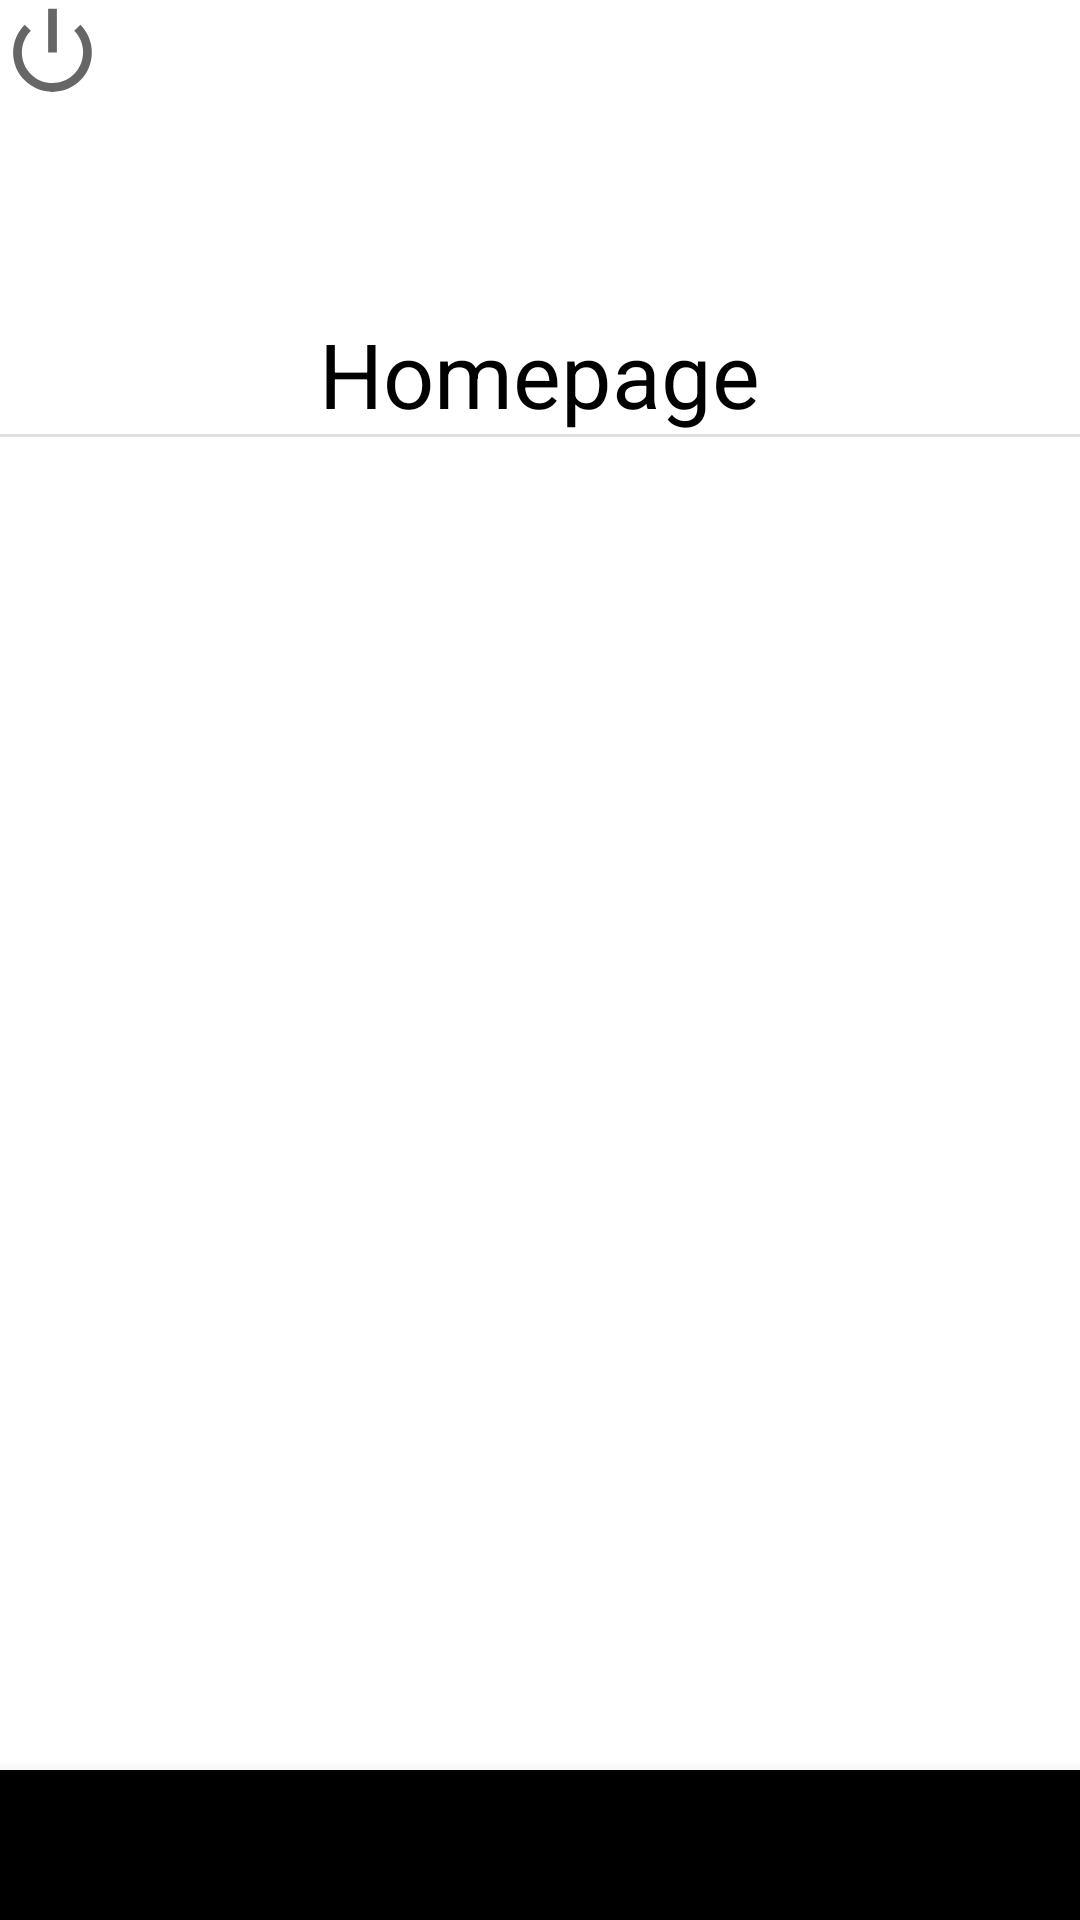

Reconstruct the res/layout file that produces this screen, plus the resources it refers to.
<!-- AndroidManifest.xml: application theme AppTheme -->
<!-- res/layout/homepage.xml -->
<?xml version="1.0" encoding="utf-8"?>
<androidx.constraintlayout.widget.ConstraintLayout
    xmlns:android="http://schemas.android.com/apk/res/android"
    xmlns:app="http://schemas.android.com/apk/res-auto"
    xmlns:tools="http://schemas.android.com/tools"
    android:layout_width="match_parent"
    android:layout_height="match_parent">

    <LinearLayout
        android:layout_width="match_parent"
        android:layout_height="match_parent"
        android:gravity="center_horizontal"
        android:orientation="vertical"
        android:weightSum="5"
        app:layout_constraintStart_toStartOf="parent"
        tools:layout_editor_absoluteY="-66dp">

        <LinearLayout
            android:layout_width="match_parent"
            android:layout_height="35dp"
            android:orientation="horizontal">

            <ImageView
                android:id="@+id/imageView"
                android:layout_width="35dp"
                android:layout_height="35dp"
                android:layout_gravity="right"
                app:srcCompat="@android:drawable/ic_lock_power_off" />

            <ImageView
                android:id="@+id/imageView2"
                android:layout_width="43dp"
                android:layout_height="35dp"
                app:srcCompat="@drawable/settings" />

        </LinearLayout>

        <TextView
            android:id="@+id/textView"
            android:layout_width="wrap_content"
            android:layout_height="wrap_content"
            android:layout_weight="1"
            android:gravity="bottom"
            android:text="Homepage"
            android:textSize="30sp" />

        <View
            android:id="@+id/divider"
            android:layout_width="match_parent"
            android:layout_height="1dp"
            android:background="?android:attr/listDivider" />

        <LinearLayout
            android:id="@+id/linearLayout"
            android:layout_width="270dp"
            android:layout_height="wrap_content"
            android:layout_weight="1"
            android:gravity="center"
            android:orientation="vertical">

            <Button
                android:id="@+id/button5"
                android:layout_width="match_parent"
                android:layout_height="72dp"
                android:text="Report" />

            <Button
                android:id="@+id/button6"
                android:layout_width="match_parent"
                android:layout_height="72dp"
                android:text="Invoices" />

            <Button
                android:id="@+id/button7"
                android:layout_width="match_parent"
                android:layout_height="72dp"
                android:text="Statistics" />

        </LinearLayout>
    </LinearLayout>

    <com.google.android.material.bottomnavigation.BottomNavigationView
        android:layout_width="match_parent"
        android:layout_height="50dp"
        app:itemBackground="@android:color/white"
        app:layout_constraintBottom_toBottomOf="parent"
        app:layout_constraintStart_toStartOf="parent">

    </com.google.android.material.bottomnavigation.BottomNavigationView>

</androidx.constraintlayout.widget.ConstraintLayout>
<!-- resources referenced by this layout -->
<resources>
  <style name="AppTheme" parent="Theme.AppCompat.Light.NoActionBar">
          
          <item name="android:windowBackground">@color/white</item>
          <item name="colorPrimary">@color/primary</item>
          <item name="colorPrimaryDark">@color/primary_dark</item>
          <item name="colorAccent">@color/primary</item>
          <item name="android:textViewStyle">@style/ExpenseTrackerTextView</item>
          <item name="android:editTextStyle">@style/ExpenseTrackerEditText</item>
          <item name="android:buttonStyle">@style/ExpenseTrackerButton</item>
          <item name="android:spinnerStyle">@style/ExpenseTrackerSpinner</item>
          <item name="android:dialogTheme">@style/DialogTheme</item>
          <item name="actionModeBackground">@color/primary_dark</item>
          <item name="windowActionModeOverlay">true</item>
      </style>
  <color name="white">#FFFFFF</color>
  <color name="primary">#3F51B5</color>
  <color name="primary_dark">#303F9F</color>
  <style name="ExpenseTrackerTextView">
          <item name="android:textColor">@android:color/black</item>
          <item name="android:layout_width">wrap_content</item>
          <item name="android:layout_height">wrap_content</item>
      </style>
  <style name="ExpenseTrackerEditText" parent="Base.Widget.AppCompat.EditText">
          <item name="backgroundTint">@color/primary</item>
      </style>
  <style name="ExpenseTrackerButton" parent="Base.TextAppearance.AppCompat.Widget.Button">
          <item name="android:textColor">@color/white</item>
          <item name="android:padding">10dp</item>
          <item name="android:background">@drawable/selector_button</item>
      </style>
  <style name="ExpenseTrackerSpinner" parent="@style/Widget.AppCompat.Spinner.Underlined">
          <item name="backgroundTint">@color/primary</item>
      </style>
  <style name="DialogTheme" parent="Theme.AppCompat.Light.Dialog">
          <item name="colorPrimary">@color/primary</item>
          <item name="colorPrimaryDark">@color/primary_dark</item>
          <item name="colorAccent">@color/primary</item>
      </style>
</resources>
